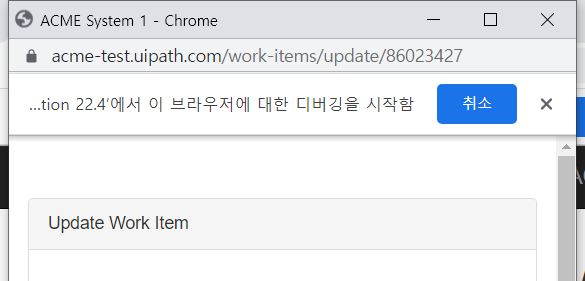
Task: Robotic Enterprise Framework
Workflow: System1_UpdateWorkItem

Step 1: Attach Browser 'chrome.exe ACME' in window 'ACME System 1' (chrome.exe)

Step 2: type [in_Str_HashCode] into the text box (no picture)

Step 3: click on the link 'Completed' (no picture)

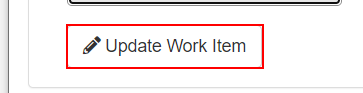
Step 4: click on the button

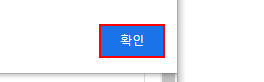
Step 5: click on the push button '확인' in window 'ACME System 1 - Chrome' (chrome.exe)

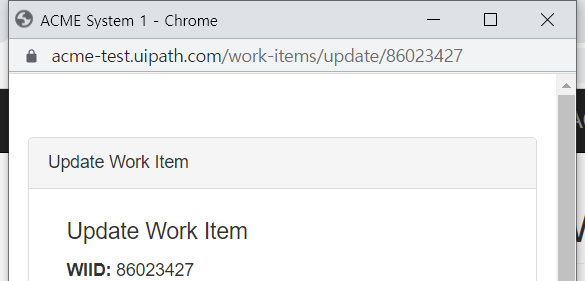
Step 6: Attach Browser 'chrome.exe ACME' in window 'ACME System 1' (chrome.exe)
